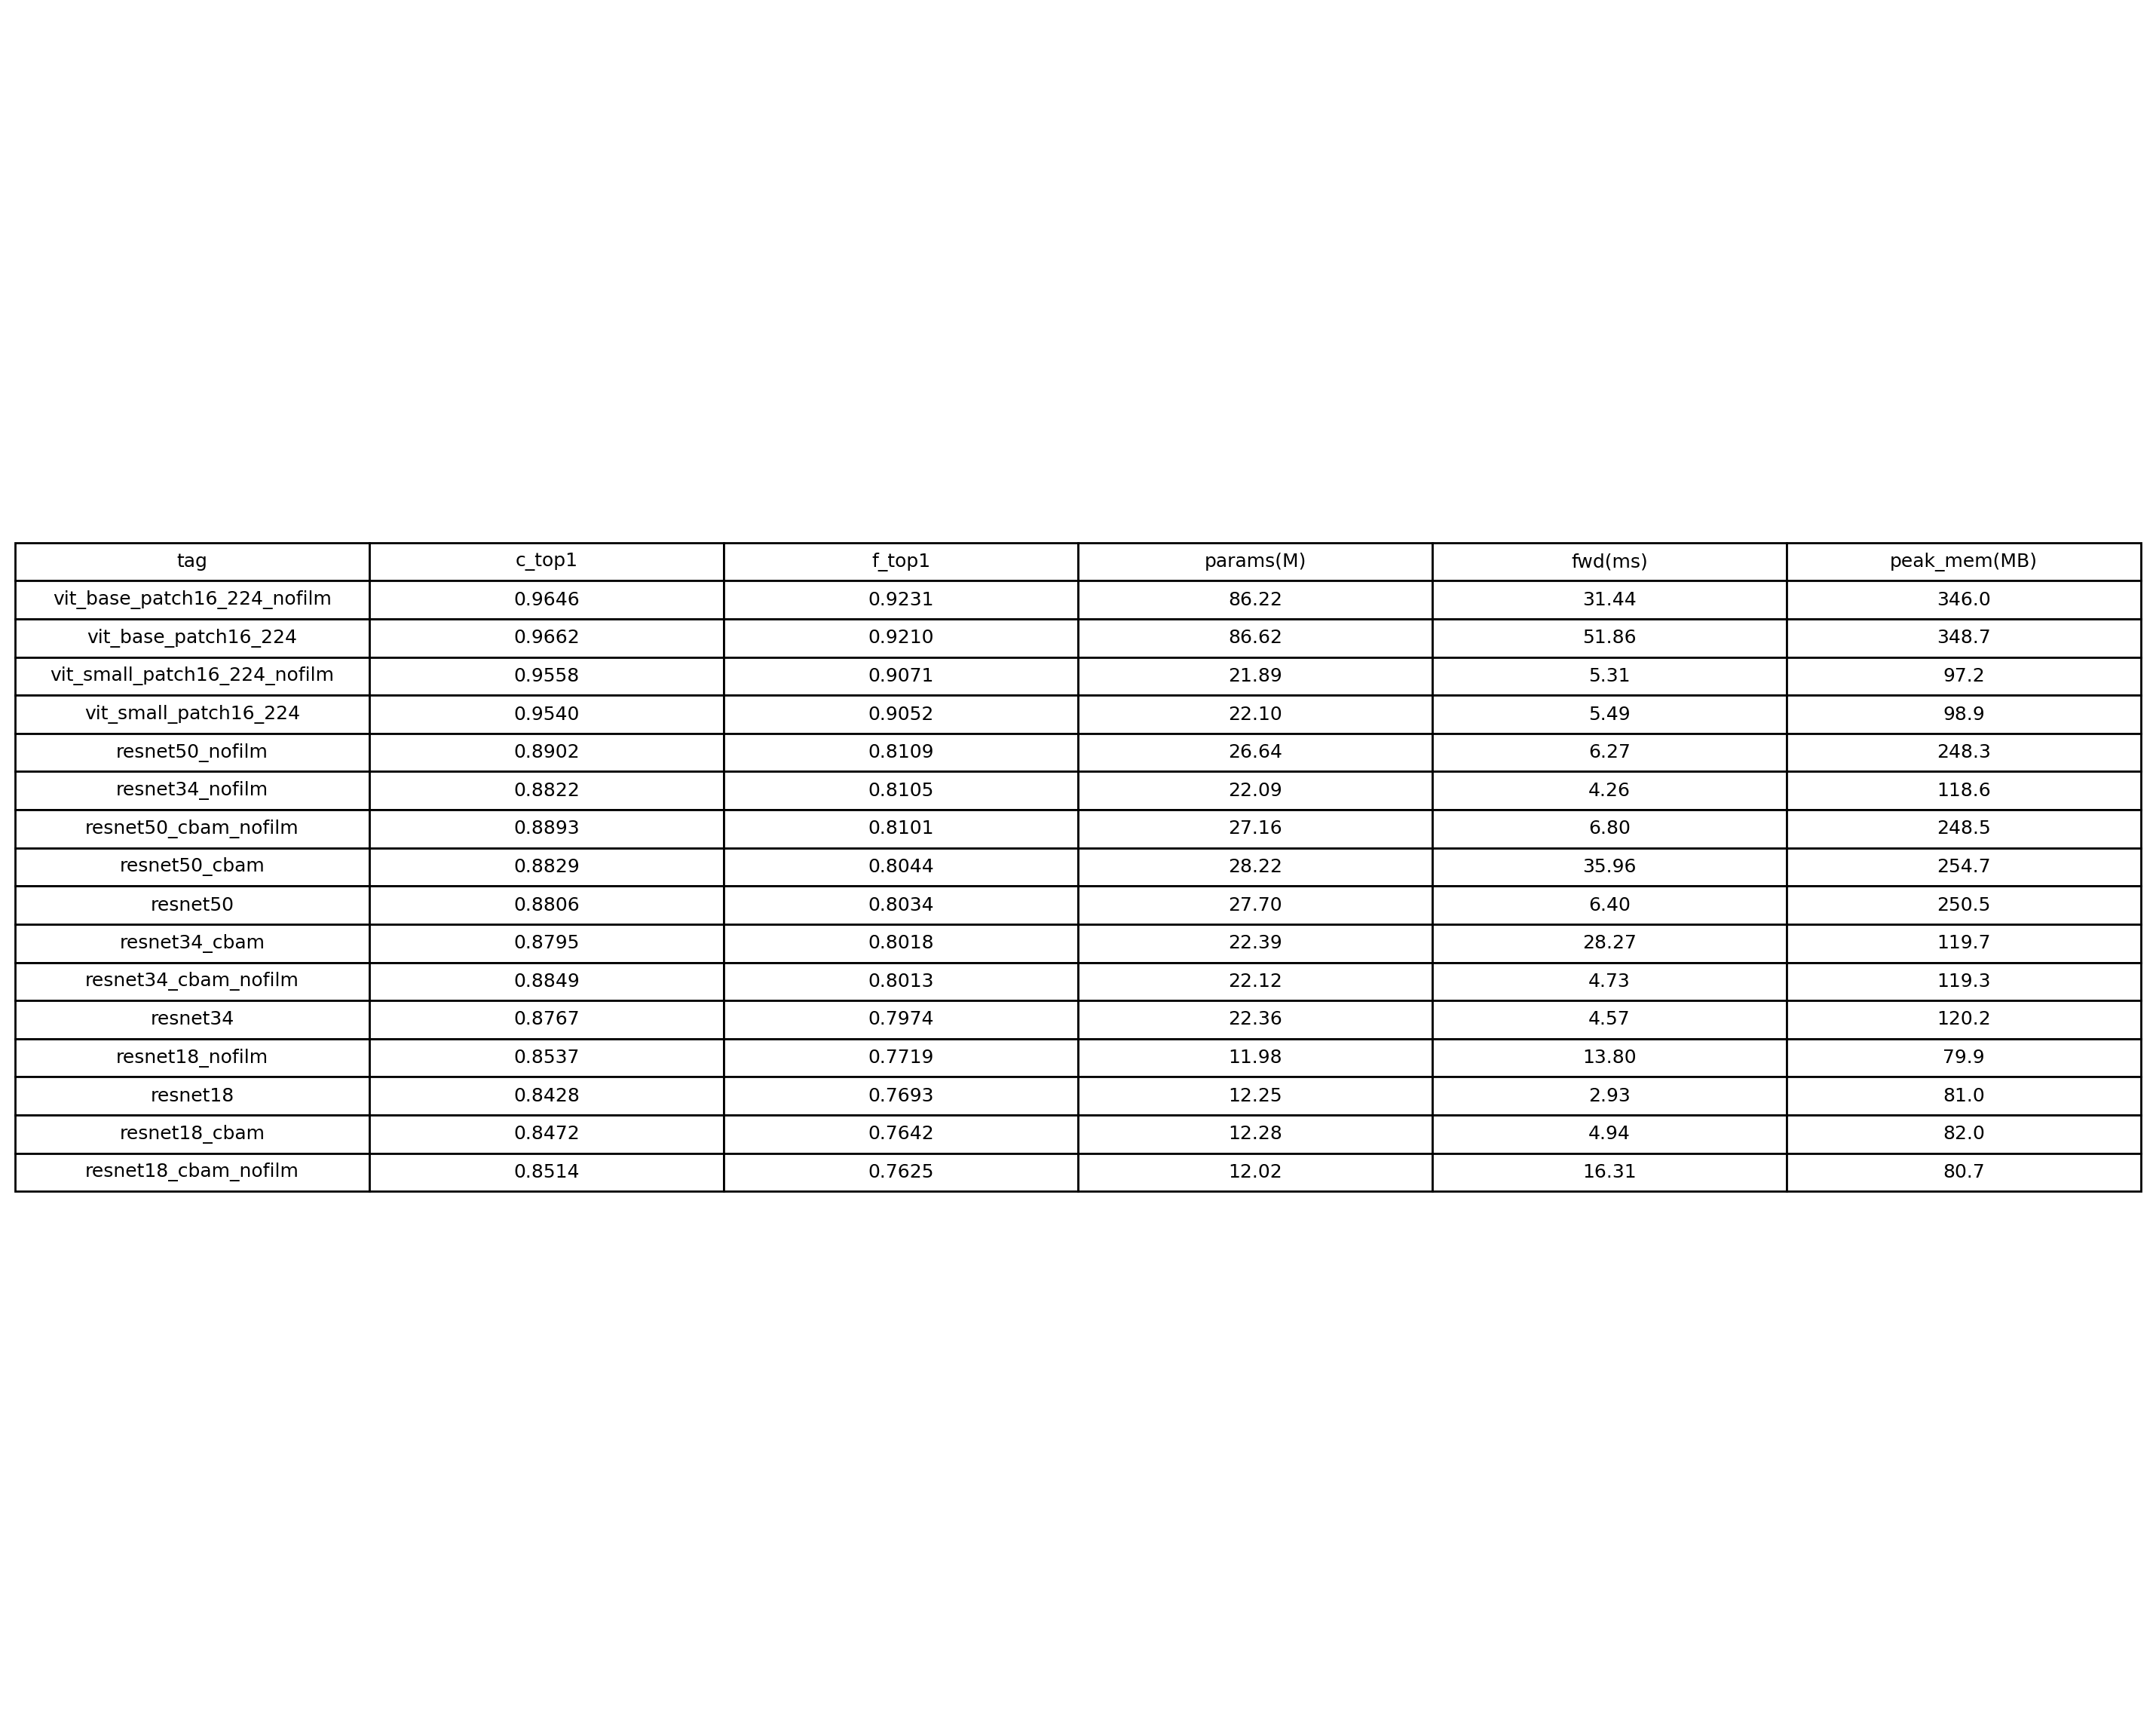

Source data for this figure (header and first rows):
tag, coarse_top1, fine_top1, param_count(M), forward_ms_bs1_224, peak_mem(MB)
vit_base_patch16_224_nofilm, 0.9646, 0.9231, 86.22, 31.44, 346.0
vit_base_patch16_224, 0.9662, 0.9210, 86.62, 51.86, 348.7
vit_small_patch16_224_nofilm, 0.9558, 0.9071, 21.89, 5.31, 97.2
vit_small_patch16_224, 0.9540, 0.9052, 22.10, 5.49, 98.9
resnet50_nofilm, 0.8902, 0.8109, 26.64, 6.27, 248.3
resnet34_nofilm, 0.8822, 0.8105, 22.09, 4.26, 118.6
resnet50_cbam_nofilm, 0.8893, 0.8101, 27.16, 6.80, 248.5
resnet50_cbam, 0.8829, 0.8044, 28.22, 35.96, 254.7
resnet50, 0.8806, 0.8034, 27.70, 6.40, 250.5
resnet34_cbam, 0.8795, 0.8018, 22.39, 28.27, 119.7
resnet34_cbam_nofilm, 0.8849, 0.8013, 22.12, 4.73, 119.3
resnet34, 0.8767, 0.7974, 22.36, 4.57, 120.2
resnet18_nofilm, 0.8537, 0.7719, 11.98, 13.80, 79.9
resnet18, 0.8428, 0.7693, 12.25, 2.93, 81.0
resnet18_cbam, 0.8472, 0.7642, 12.28, 4.94, 82.0
resnet18_cbam_nofilm, 0.8514, 0.7625, 12.02, 16.31, 80.7
